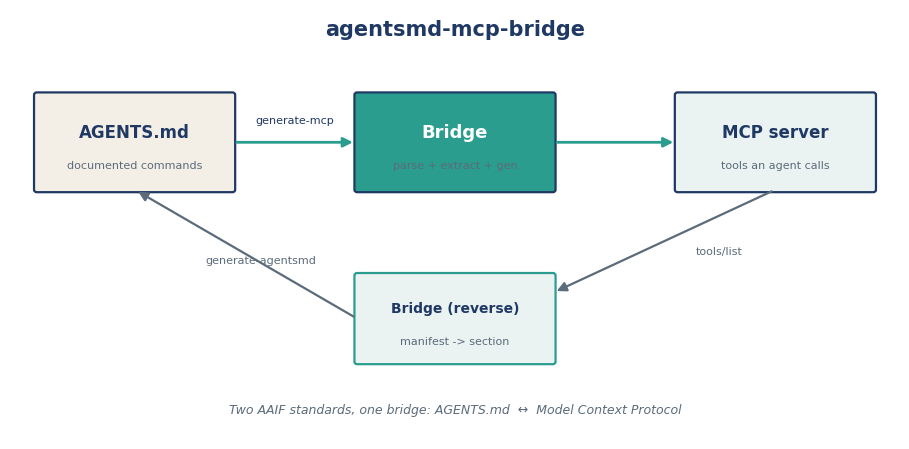

Write Python code to recreate this figure. (Note: this script raises an exception after producing the figure.)
"""Render the architecture diagram (navy/teal house style)."""
import matplotlib
matplotlib.use("Agg")
import matplotlib.pyplot as plt
from matplotlib.patches import FancyBboxPatch, FancyArrowPatch

NAVY="#1F3864"; TEAL="#2A9D8F"; LIGHT="#EAF3F1"; SAND="#F4EFE6"; GREY="#5B6B7B"
plt.rcParams.update({"font.family":"DejaVu Sans"})

fig, ax = plt.subplots(figsize=(9.2, 4.6)); ax.axis("off")
ax.set_xlim(0,10); ax.set_ylim(0,5)

def box(x,y,w,h,t,fc,ec=NAVY,tc=NAVY,fs=10,sub=None):
    ax.add_patch(FancyBboxPatch((x,y),w,h,boxstyle="round,pad=0.03",fc=fc,ec=ec,lw=1.6))
    ax.text(x+w/2,y+h/2+(0.12 if sub else 0),t,ha="center",va="center",color=tc,fontsize=fs,fontweight="bold")
    if sub: ax.text(x+w/2,y+h/2-0.26,sub,ha="center",va="center",color=GREY,fontsize=8)
def arr(p1,p2,c=TEAL,lw=2):
    ax.add_patch(FancyArrowPatch(p1,p2,arrowstyle="-|>",mutation_scale=14,color=c,lw=lw,shrinkA=3,shrinkB=3))

ax.text(5,4.7,"agentsmd-mcp-bridge",ha="center",color=NAVY,fontsize=15,fontweight="bold")

box(0.3,2.9,2.2,1.1,"AGENTS.md",SAND,tc=NAVY,fs=12,sub="documented commands")
box(3.9,2.9,2.2,1.1,"Bridge",TEAL,ec=NAVY,tc="white",fs=13,sub="parse + extract + gen")
box(7.5,2.9,2.2,1.1,"MCP server",LIGHT,tc=NAVY,fs=12,sub="tools an agent calls")

arr((2.5,3.45),(3.9,3.45)); ax.text(3.2,3.68,"generate-mcp",ha="center",color=NAVY,fontsize=8)
arr((6.1,3.45),(7.5,3.45))

# reverse path
box(3.9,0.9,2.2,1.0,"Bridge (reverse)",LIGHT,ec=TEAL,tc=NAVY,fs=10,sub="manifest -> section")
arr((8.6,2.9),(6.1,1.7),c=GREY,lw=1.6); ax.text(7.7,2.15,"tools/list",color=GREY,fontsize=8)
arr((3.9,1.4),(1.4,2.9),c=GREY,lw=1.6); ax.text(2.2,2.05,"generate-agentsmd",color=GREY,fontsize=8)

ax.text(5,0.3,"Two AAIF standards, one bridge: AGENTS.md  \u2194  Model Context Protocol",
        ha="center",color=GREY,fontsize=9,style="italic")
plt.tight_layout(); plt.savefig("/home/claude/agentsmd-mcp-bridge/docs/architecture.png",dpi=160,bbox_inches="tight")
print("diagram written")
